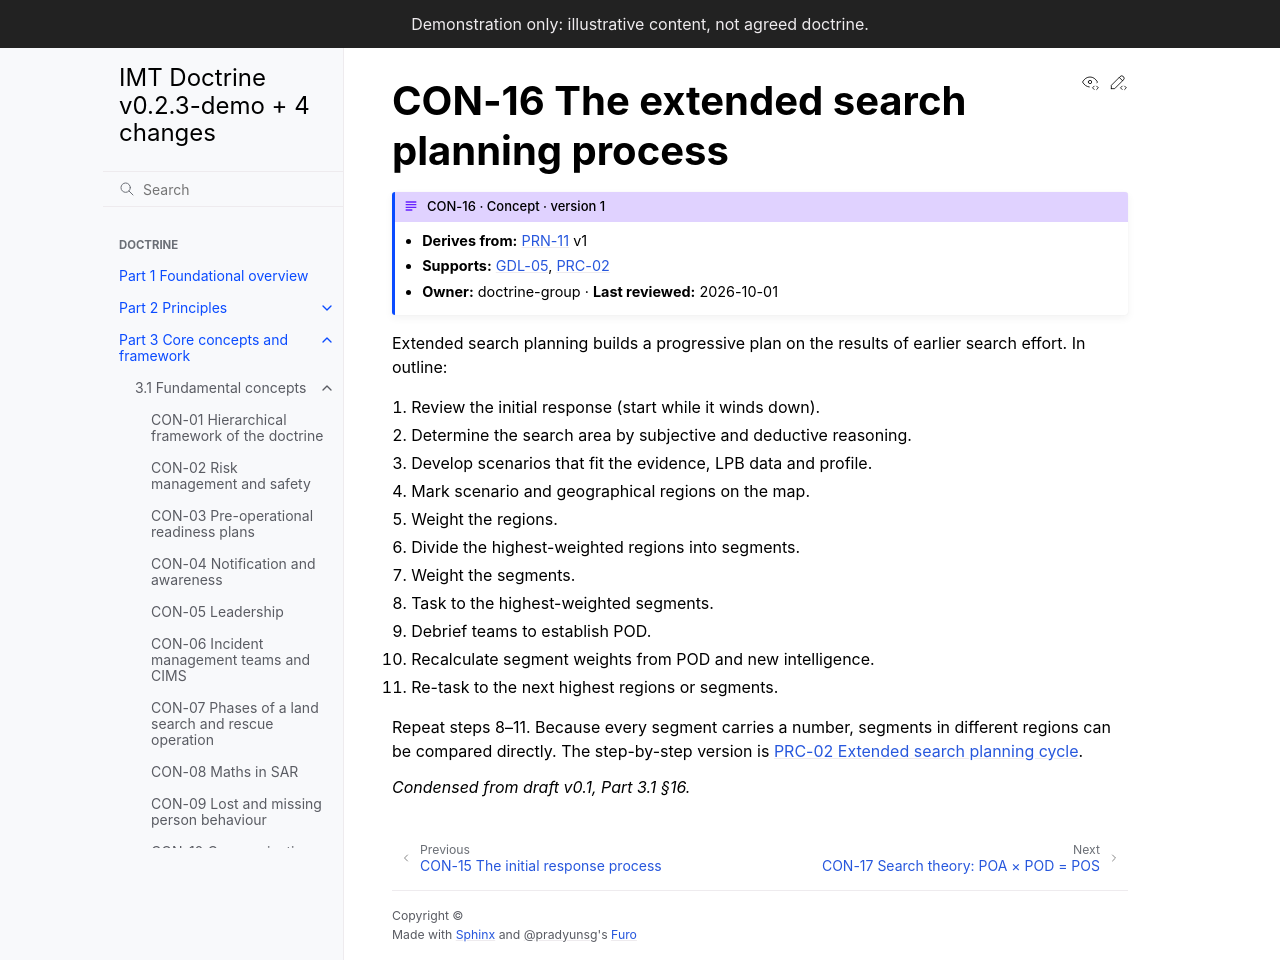

repository: schmidtnz/imt-doctrine · page: pr-preview/pr-31/part-3/3-1-concepts/con-16-esp-process.html · generator: sphinx

---
id: CON-16
type: concept
title: The extended search planning process
version: 1
derives_from:
  PRN-11: 1
owner: doctrine-group
last_reviewed: 2026-10-01
---

# CON-16 The extended search planning process

Extended search planning builds a progressive plan on the results of earlier search effort. In outline:

1. Review the initial response (start while it winds down).
2. Determine the search area by subjective and deductive reasoning.
3. Develop scenarios that fit the evidence, LPB data and profile.
4. Mark scenario and geographical regions on the map.
5. Weight the regions.
6. Divide the highest-weighted regions into segments.
7. Weight the segments.
8. Task to the highest-weighted segments.
9. Debrief teams to establish POD.
10. Recalculate segment weights from POD and new intelligence.
11. Re-task to the next highest regions or segments.

Repeat steps 8–11. Because every segment carries a number, segments in different regions can be compared directly. The step-by-step version is {doc}`/part-3/3-4-processes/prc-02-extended-search`.

*Condensed from draft v0.1, Part 3.1 §16.*
